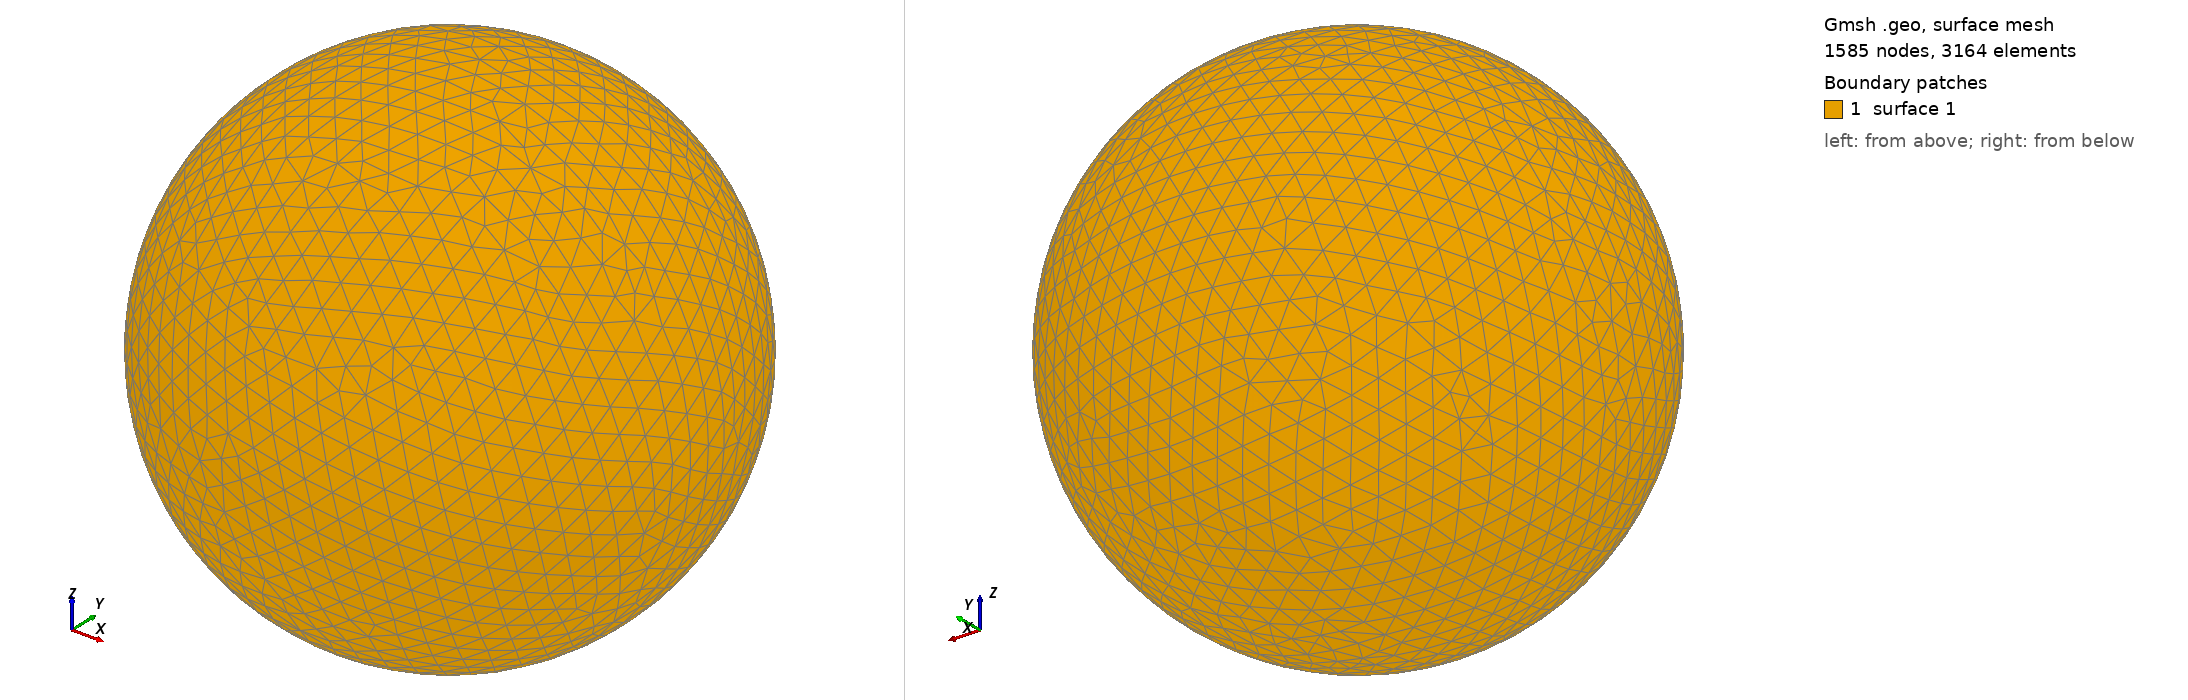

Gmsh geometry script, surface-meshed: 1585 nodes, 3164 surface elements. Boundary patches (legend numbers): 1 surface 1. Left view from above one corner, right view from below the opposite corner. The script declares no physical surfaces, so the legend lists its geometric surfaces. The drawing asked Gmsh for element sizes between 1% and 20% of the model's largest extent; the script's own settings can give other sizes.

=== shot1157.geo (drawn) ===
SetFactory("OpenCASCADE");
Point(1) = {0,0,0,0};
Sphere(1) = {0,0,0,0.02404000};
MeshSize{ PointsOf{ Surface{:}; } } = 0.002404000;
Mesh.ElementOrder=1;
Mesh.Format=39;
